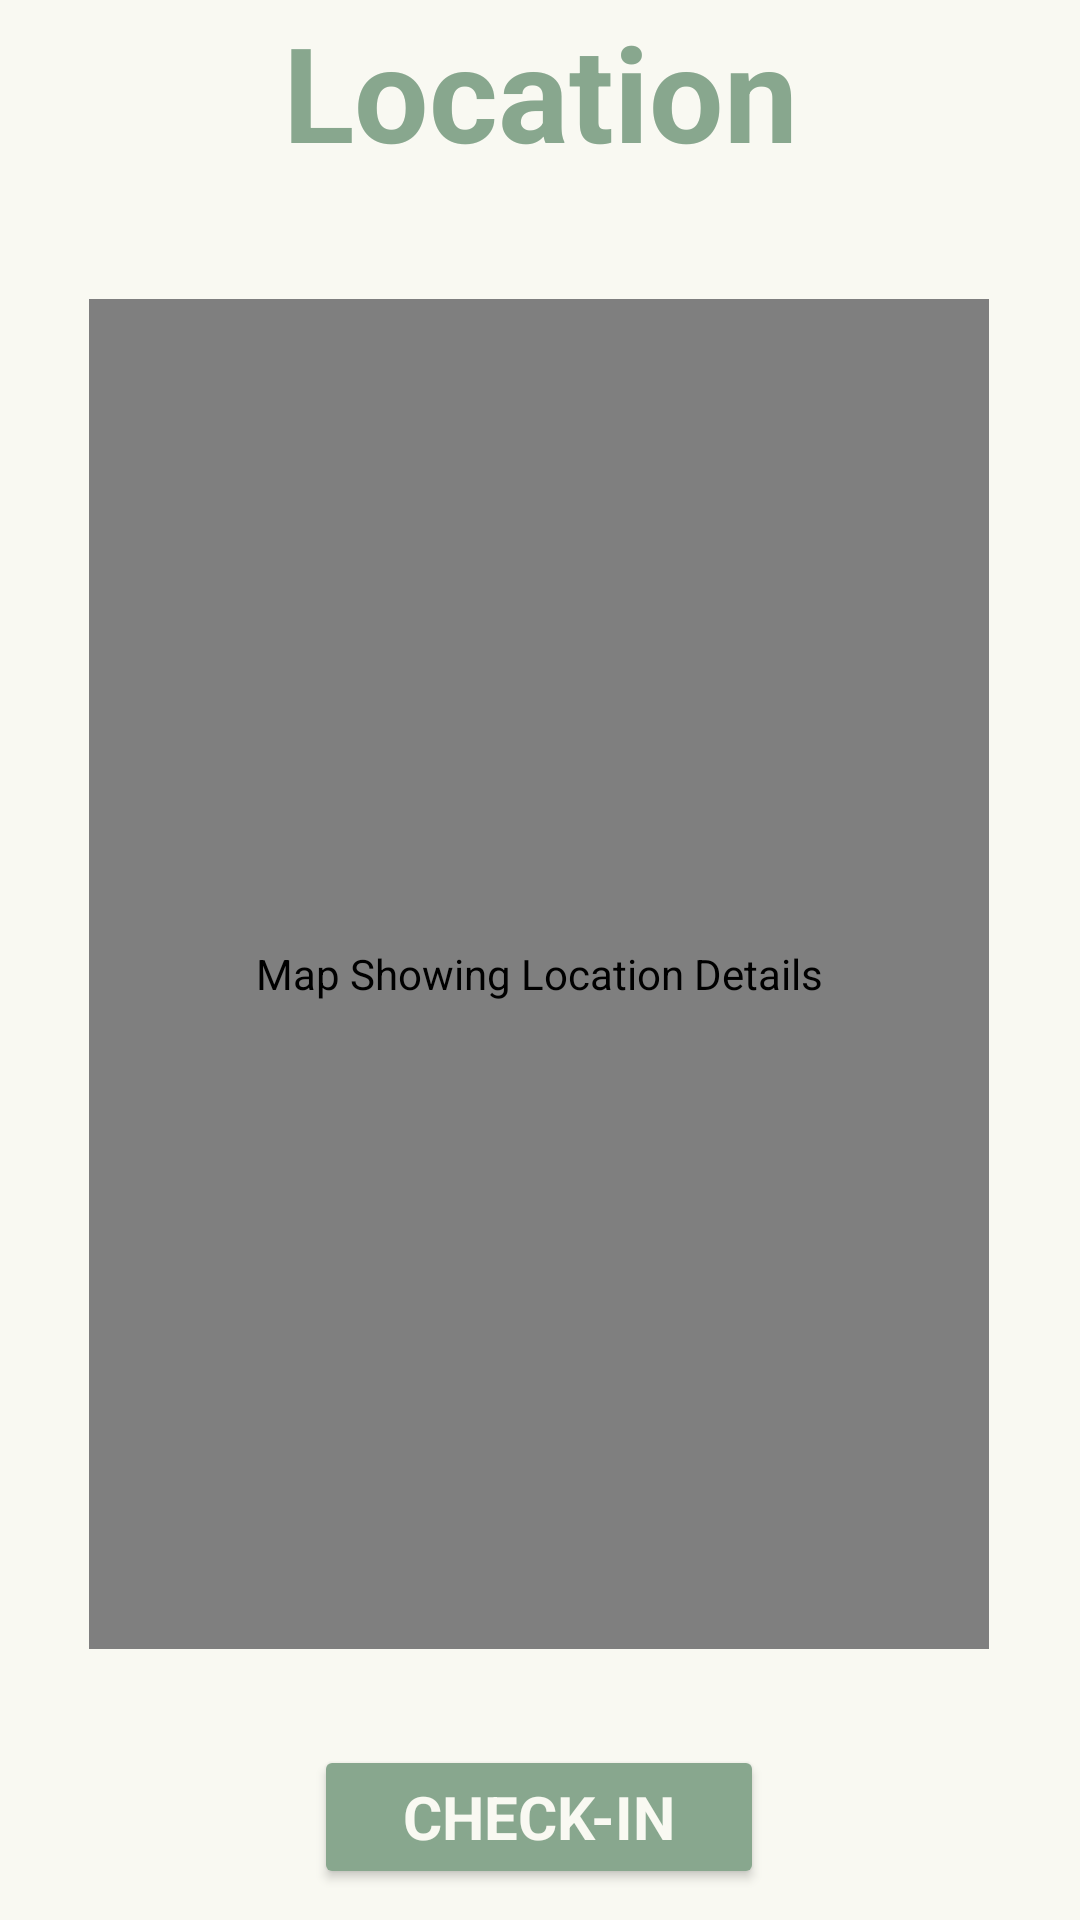

Layout XML and referenced resources for this Android screen:
<!-- AndroidManifest.xml: application theme Theme.MCO2 -->
<!-- res/layout/location.xml -->
<?xml version="1.0" encoding="utf-8"?>
<androidx.constraintlayout.widget.ConstraintLayout xmlns:android="http://schemas.android.com/apk/res/android"
    xmlns:app="http://schemas.android.com/apk/res-auto"
    xmlns:tools="http://schemas.android.com/tools"
    android:layout_width="match_parent"
    android:layout_height="match_parent"
    android:background="#f9f9f2">

    <TextView
        android:id="@+id/tv_location_title"
        android:layout_width="wrap_content"
        android:layout_height="wrap_content"
        android:layout_marginTop="1dp"
        android:fontFamily="sans-serif"
        android:text="Location"
        android:textColor="#88a78e"
        android:textSize="44sp"
        android:textStyle="bold"
        app:layout_constraintEnd_toEndOf="parent"
        app:layout_constraintStart_toStartOf="parent"
        app:layout_constraintTop_toTopOf="parent" />

    <com.google.android.gms.maps.MapView
        android:id="@+id/mv_location"
        android:layout_width="300dp"
        android:layout_height="450dp"
        android:layout_marginTop="40dp"
        android:contentDescription="Map Showing Location Details"
        app:layout_constraintEnd_toEndOf="parent"
        app:layout_constraintHorizontal_bias="0.495"
        app:layout_constraintStart_toStartOf="parent"
        app:layout_constraintTop_toBottomOf="@+id/tv_location_title" />

    <Button
        android:id="@+id/btn_checkin_location"
        android:layout_width="150dp"
        android:layout_height="wrap_content"
        android:layout_marginTop="32dp"
        android:backgroundTint="#88a78e"
        android:fontFamily="sans-serif"
        android:text="Check-in"
        android:textAlignment="center"
        android:textColor="#f9f9f2"
        android:textSize="20sp"
        android:textStyle="bold"
        app:layout_constraintEnd_toEndOf="parent"
        app:layout_constraintHorizontal_bias="0.498"
        app:layout_constraintStart_toStartOf="parent"
        app:layout_constraintTop_toBottomOf="@+id/mv_location" />

    <Button
        android:id="@+id/btn_checkedin_places"
        android:layout_width="wrap_content"
        android:layout_height="wrap_content"
        android:layout_marginTop="5dp"
        android:backgroundTint="#88a78e"
        android:fontFamily="sans-serif"
        android:text="Checked-in Places"
        android:textAlignment="center"
        android:textColor="#f9f9f2"
        android:textSize="20sp"
        android:textStyle="bold"
        app:layout_constraintEnd_toEndOf="parent"
        app:layout_constraintHorizontal_bias="0.498"
        app:layout_constraintStart_toStartOf="parent"
        app:layout_constraintTop_toBottomOf="@+id/btn_checkin_location" />

</androidx.constraintlayout.widget.ConstraintLayout>
<!-- resources referenced by this layout -->
<resources>
  <style name="Theme.MCO2" parent="Theme.AppCompat.Light.DarkActionBar">
          
          <item name="colorPrimary">@color/primaryColor</item>
          <item name="colorPrimaryDark">@color/purple_700</item>
          <item name="colorAccent">@color/teal_200</item>
          <item name="android:textColorPrimary">@color/black</item>
          <item name="android:windowBackground">@color/white</item>
      </style>
  <color name="primaryColor">#88a78e</color>
  <color name="purple_700">#FF3700B3</color>
  <color name="teal_200">#FF03DAC5</color>
  <color name="black">#FF000000</color>
  <color name="white">#FFFFFFFF</color>
</resources>
